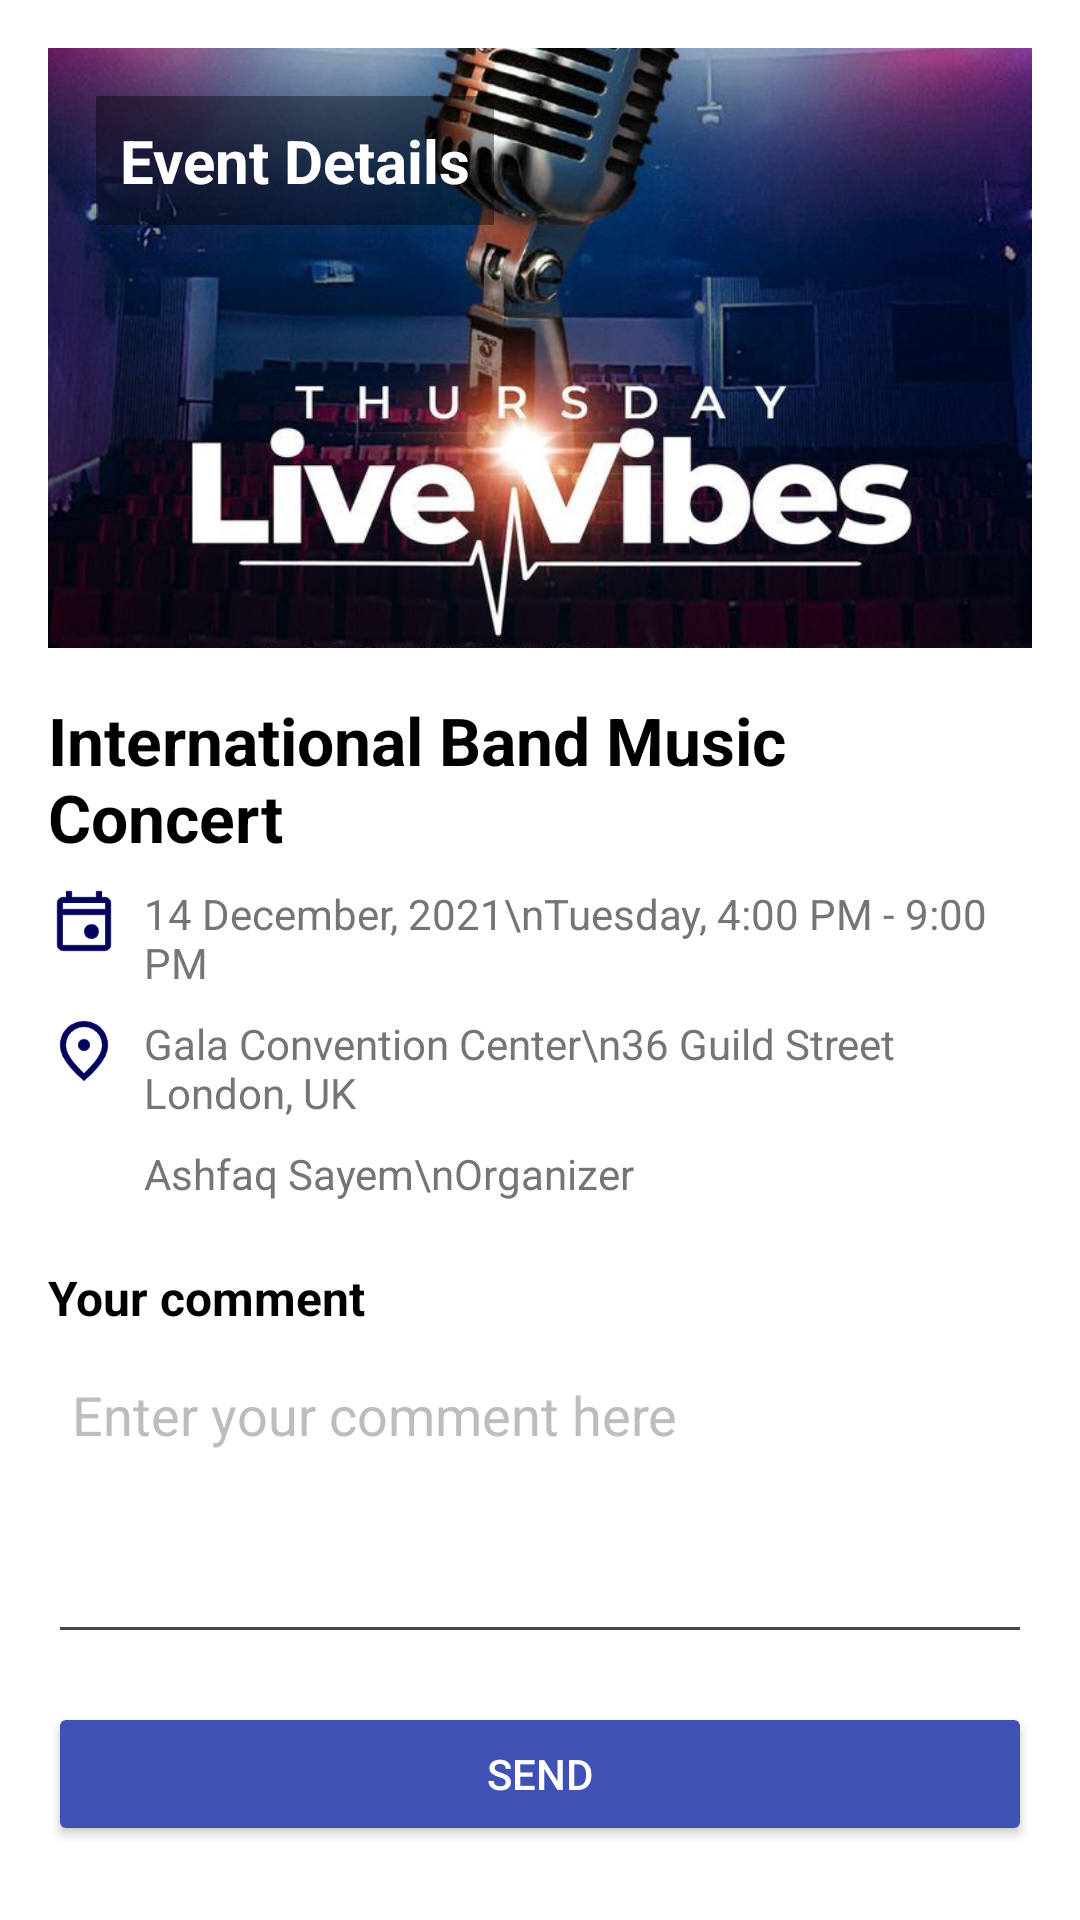

Layout XML and referenced resources for this Android screen:
<!-- AndroidManifest.xml: application theme Theme.EventinoEventTicketBookingApp -->
<!-- res/layout/activity_review.xml -->
<?xml version="1.0" encoding="utf-8"?>
<ScrollView
    xmlns:android="http://schemas.android.com/apk/res/android"
    xmlns:app="http://schemas.android.com/apk/res-auto"
    xmlns:tools="http://schemas.android.com/tools"
    android:layout_width="match_parent"
    android:layout_height="match_parent"
    android:background="#FFFFFF"
    tools:context=".EventDetailsActivity">

    <LinearLayout
        android:layout_width="match_parent"
        android:layout_height="wrap_content"
        android:orientation="vertical"
        android:padding="16dp">

        
        <FrameLayout
            android:layout_width="match_parent"
            android:layout_height="200dp">

            
            <ImageView
                android:layout_width="match_parent"
                android:layout_height="match_parent"
                android:scaleType="centerCrop"
                android:src="@drawable/img_event_poster" />

            
            <TextView
                android:layout_width="wrap_content"
                android:layout_height="wrap_content"
                android:layout_gravity="start|top"
                android:layout_margin="16dp"
                android:padding="8dp"
                android:text="Event Details"
                android:textColor="#FFFFFF"
                android:textSize="20sp"
                android:textStyle="bold"
                android:background="#66000000"
                android:gravity="center_vertical" />
        </FrameLayout>

        
        <TextView
            android:layout_width="wrap_content"
            android:layout_height="wrap_content"
            android:layout_marginTop="16dp"
            android:text="International Band Music Concert"
            android:textSize="22sp"
            android:textStyle="bold"
            android:textColor="#000000" />

        
        <LinearLayout
            android:layout_width="wrap_content"
            android:layout_height="wrap_content"
            android:layout_marginTop="8dp"
            android:orientation="horizontal">

            <ImageView
                android:layout_width="24dp"
                android:layout_height="24dp"
                android:src="@drawable/ic_event_date"
                android:contentDescription="Date Icon" />

            <TextView
                android:layout_width="wrap_content"
                android:layout_height="wrap_content"
                android:layout_marginStart="8dp"
                android:text="14 December, 2021\nTuesday, 4:00 PM - 9:00 PM"
                android:textSize="14sp"
                android:textColor="#757575" />
        </LinearLayout>

        
        <LinearLayout
            android:layout_width="wrap_content"
            android:layout_height="wrap_content"
            android:layout_marginTop="8dp"
            android:orientation="horizontal">

            <ImageView
                android:layout_width="24dp"
                android:layout_height="24dp"
                android:src="@drawable/ic_location"
                android:contentDescription="Location Icon" />

            <TextView
                android:layout_width="wrap_content"
                android:layout_height="wrap_content"
                android:layout_marginStart="8dp"
                android:text="Gala Convention Center\n36 Guild Street London, UK"
                android:textSize="14sp"
                android:textColor="#757575" />
        </LinearLayout>


        <LinearLayout
            android:layout_width="wrap_content"
            android:layout_height="wrap_content"
            android:layout_marginTop="8dp"
            android:orientation="horizontal">

            <ImageView
                android:layout_width="24dp"
                android:layout_height="24dp"
                android:src="@drawable/img_organizer"
                android:contentDescription="Organizer Icon" />

            <TextView
                android:layout_width="wrap_content"
                android:layout_height="wrap_content"
                android:layout_marginStart="8dp"
                android:text="Ashfaq Sayem\nOrganizer"
                android:textSize="14sp"
                android:textColor="#757575" />
        </LinearLayout>

        
        
        <TextView
            android:layout_width="match_parent"
            android:layout_height="wrap_content"
            android:layout_marginTop="16dp"
            android:text="Your comment"
            android:textSize="16sp"
            android:textStyle="bold"
            android:textColor="#000000" />


        <EditText
            android:id="@+id/reviewEditText"
            android:layout_width="match_parent"
            android:layout_height="100dp"
            android:layout_marginTop="8dp"
            android:hint="Enter your comment here"
            android:gravity="top"
            android:padding="8dp"
            android:textColor="#757575"
            android:textColorHint="#BDBDBD"
            android:inputType="textMultiLine" /> 

        <Button
            android:id="@+id/submitButton"
            android:layout_width="match_parent"
            android:layout_height="wrap_content"
            android:layout_marginTop="16dp"
            android:text="SEND"
            android:textAllCaps="false"
            android:backgroundTint="#3F51B5"
            android:textColor="#FFFFFF" />
    </LinearLayout>
</ScrollView>
<!-- resources referenced by this layout -->
<resources>
  <!-- drawable ic_event_date: png bitmap (drawable, 1515 bytes) -->
  <!-- drawable ic_location: png bitmap (drawable, 3372 bytes) -->
  <!-- drawable img_event_poster: jpeg bitmap (drawable, 107229 bytes) -->
  <style name="Theme.EventinoEventTicketBookingApp" parent="Base.Theme.EventinoEventTicketBookingApp" />
  <style name="Base.Theme.EventinoEventTicketBookingApp" parent="Theme.Material3.DayNight.NoActionBar">
          
          <item name="colorPrimary">@color/blue_light_sky</item>
      </style>
  <color name="blue_light_sky">#87CEFA</color>
</resources>
